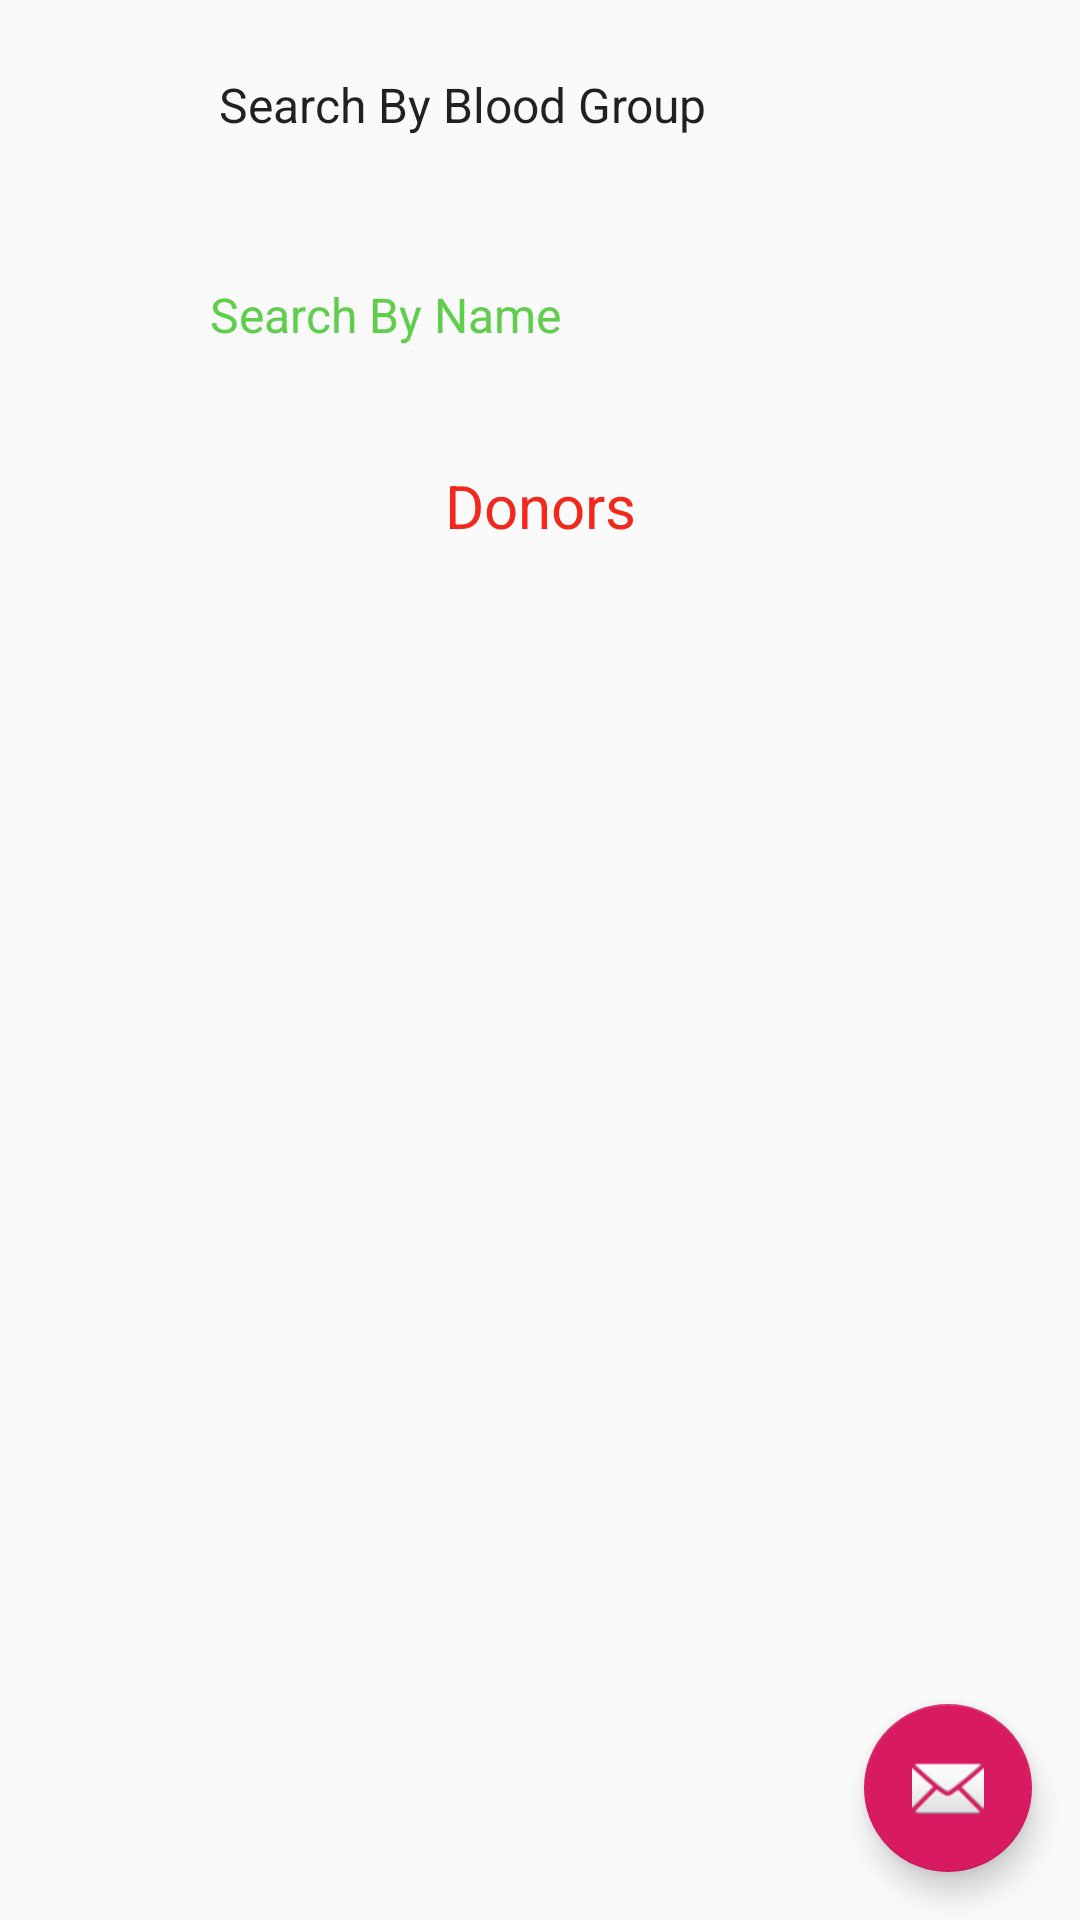

Produce the Android XML layout that renders to this screen, including the resource entries it uses.
<!-- AndroidManifest.xml: application theme AppTheme -->
<!-- res/layout/activity_homes_appbar_main.xml -->
<?xml version="1.0" encoding="utf-8"?>
<android.support.design.widget.CoordinatorLayout
    xmlns:android="http://schemas.android.com/apk/res/android"
    android:layout_width="match_parent"
    android:layout_height="match_parent"
    xmlns:tools="http://schemas.android.com/tools"
    xmlns:app="http://schemas.android.com/apk/res-auto"
    tools:context=".View_activity.Homes_main">


<include layout="@layout/activity_homes_main_content"/>
    <include layout="@layout/activity_view_activity"/>

    <android.support.design.widget.FloatingActionButton
        android:id="@+id/fab"
        android:layout_width="wrap_content"
        android:layout_height="wrap_content"
        android:layout_gravity="bottom|end"
        android:layout_margin="@dimen/fab_margin"
        app:srcCompat="@android:drawable/ic_dialog_email" />

</android.support.design.widget.CoordinatorLayout>
<!-- res/layout/activity_homes_main_content.xml (included above) -->
<?xml version="1.0" encoding="utf-8"?>
<android.support.constraint.ConstraintLayout xmlns:android="http://schemas.android.com/apk/res/android"
    xmlns:app="http://schemas.android.com/apk/res-auto"
    xmlns:tools="http://schemas.android.com/tools"
    android:layout_width="match_parent"
    android:layout_height="match_parent"
    app:layout_behavior="@string/appbar_scrolling_view_behavior"
    tools:showIn="@layout/activity_homes_appbar_main"
    tools:context=".View_activity.Homes_main">




</android.support.constraint.ConstraintLayout>
<!-- res/layout/activity_view_activity.xml (included above) -->
<?xml version="1.0" encoding="utf-8"?>
<LinearLayout xmlns:android="http://schemas.android.com/apk/res/android"
    xmlns:app="http://schemas.android.com/apk/res-auto"
    xmlns:tools="http://schemas.android.com/tools"
    android:layout_width="match_parent"
    android:layout_height="match_parent"
    android:orientation="vertical"
    tools:context=".View_activity.View_activity">

    <Spinner
        android:id="@+id/search_by_blood_spinner_id"
        android:entries="@array/search_bloodgroup"
        android:layout_width="match_parent"
        android:paddingLeft="30dp"
        android:layout_marginTop="10dp"
        android:layout_height="70dp"
        android:paddingTop="10dp"
        android:background="@drawable/search_background"
        android:layout_marginLeft="35dp"
        android:layout_marginRight="35dp"
        android:paddingBottom="30dp"
        />

    <EditText
        android:id="@+id/search_by_name_editText_id"
        android:paddingBottom="20dp"
        android:background="@drawable/search_background"
        android:paddingLeft="35dp"
        android:textColorHint="@color/colorGreen"
        android:layout_marginLeft="35dp"
        android:layout_marginRight="35dp"
        android:layout_width="wrap_content"
        android:inputType="textPersonName"
        android:ems="10"
        android:layout_height="70dp"
        android:textSize="16sp"
        android:hint="@string/search_by_name"
        />


    <TextView
        android:elevation="4dp"
        android:textAlignment="center"
        android:textAllCaps="false"
        android:textSize="20sp"
        android:id="@+id/availableDonorTVId"
        android:textColor="@color/colorGeneral"
        android:padding="5dp"
        android:layout_marginLeft="10dp"
        android:layout_marginRight="10dp"
        android:text="Donors"
        android:layout_width="match_parent"
        android:layout_height="wrap_content" />


    <android.support.v7.widget.RecyclerView
        android:id="@+id/viewRecyclerViewId"
        android:layout_gravity="center"
        android:padding="10dp"
        android:layout_marginLeft="10dp"
        android:layout_marginRight="10dp"
        android:layout_width="match_parent"
        android:layout_height="wrap_content">

    </android.support.v7.widget.RecyclerView>

    <ImageView
        android:layout_width="match_parent"
        android:layout_height="match_parent"
        android:id="@+id/bloodSearchIVId" />
</LinearLayout>
<!-- resources referenced by this layout -->
<resources>
  <string-array name="search_bloodgroup">
          <item>Search By Blood Group</item>
          <item>A+</item>
          <item>A-</item>
          <item>B+</item>
          <item>B-</item>
          <item>AB+</item>
          <item>AB-</item>
          <item>O+</item>
          <item>O-</item>
      </string-array>
  <color name="colorGeneral">#F2281C</color>
  <color name="colorGreen">#5FCE4B</color>
  <dimen name="fab_margin">16dp</dimen>
  <string name="search_by_name">Search By Name</string>
  <style name="AppTheme.AppBarOverlay" parent="ThemeOverlay.AppCompat.Dark.ActionBar" />
  <style name="AppTheme" parent="Theme.AppCompat.Light.DarkActionBar">
          
          <item name="colorPrimary">@color/colorinGeneral</item>
          <item name="colorPrimaryDark">@color/colorinGeneral</item>
          <item name="colorAccent">@color/colorAccent</item>
      </style>
  <color name="colorinGeneral">#8a0303</color>
  <color name="colorAccent">#D81B60</color>
</resources>
